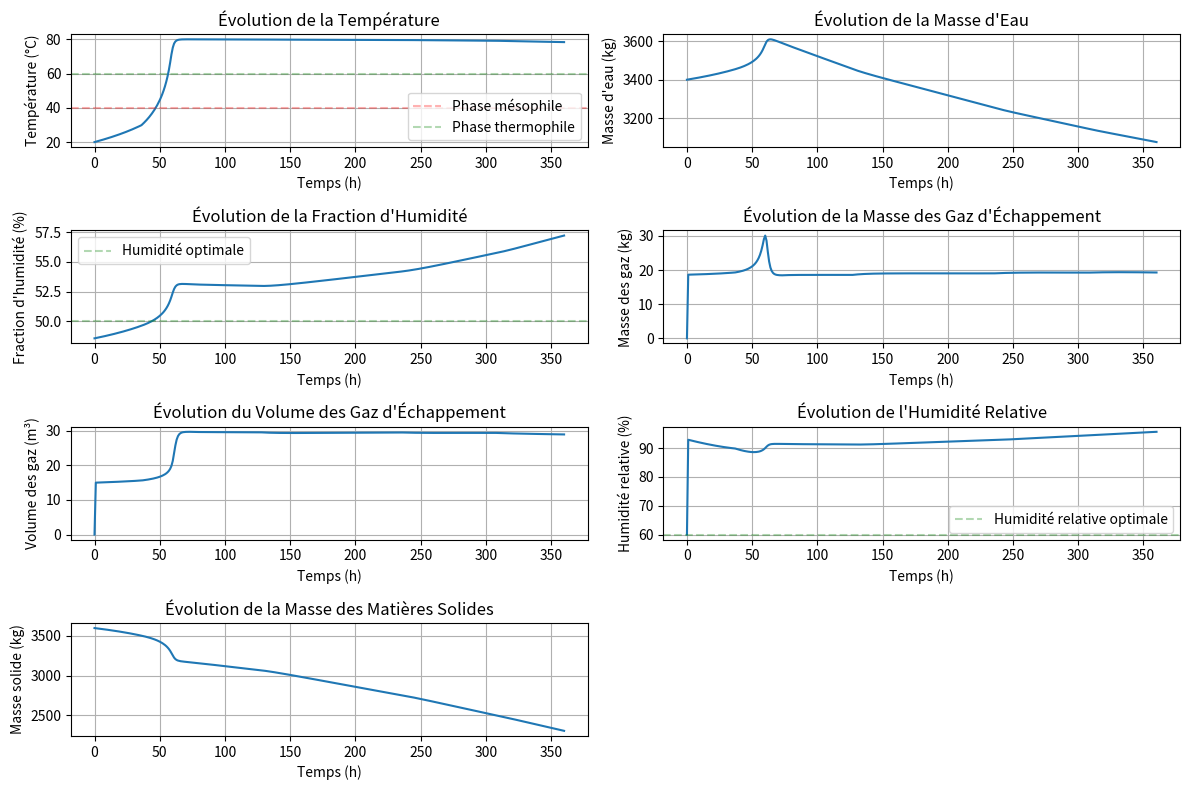

The matplotlib source for this figure:
import numpy as np
import matplotlib.pyplot as plt

class SimulationModel:
    """
    Classe pour simuler le processus de bio-séchage des déchets.
    Compatible avec l'interface finale.
    """
    
    @staticmethod
    def run_simulation(data):
        """
        Exécute une simulation avec les paramètres provenant de l'interface
        
        Args:
            data: Dictionnaire contenant tous les paramètres de simulation
            
        Returns:
            Dictionnaire avec les résultats de la simulation au format attendu
        """
        # Récupération des paramètres depuis data
        NS = data.get('NS', len(data.get('Substrates', [])))
        Substrates = data.get('Substrates', ["Substrate" + str(i+1) for i in range(NS)])
        
        # Composition chimique (CHON)
        CCS = data.get('CCS', [])
        
        # Fractions et propriétés
        fractions = np.array(data.get('FR', []))
        FS = np.array(data.get('FS', []))
        FVS = np.array(data.get('FVS', []))
        FBVS = np.array(data.get('FBVS', []))
        FfBVS = np.array(data.get('FfBVS', []))
        
        # Constantes de dégradation
        fKT20 = np.array(data.get('fKT20', []))
        sKT20 = np.array(data.get('sKT20', []))
        
        # Paramètres spécifiques pour les chaleurs
        Cpsubstrate = np.array(data.get('Cp', [0.9] * NS))
        HBVS = data.get('HBVS', 16000)  # kJ/kg BVS dégradé
        
        # Paramètres de simulation - conversion explicite des types
        # S'assurer que HRT est un entier valide
        try:
            hrt_value = data.get('HRT', 1080)
            # Si c'est une chaîne, nettoyer et convertir
            if isinstance(hrt_value, str):
                # Garder seulement les chiffres
                hrt_value = ''.join(c for c in hrt_value if c.isdigit())
                if not hrt_value:  # Si la chaîne est vide après nettoyage
                    hrt_value = 1080  # Valeur par défaut
            
            # Convertir en entier
            HRT = int(float(hrt_value))
            if HRT <= 0:
                HRT = 1080  # Valeur par défaut si invalide
        except (ValueError, TypeError):
            # En cas d'erreur de conversion, utiliser la valeur par défaut
            HRT = 1080
        
        points_per_hour = 1  # Points de calcul par heure
        
        # Paramètres d'aération - avec validation des types
        try:
            air_flow = float(data.get('air_flow', 10.0))
        except (ValueError, TypeError):
            air_flow = 10.0  # Valeur par défaut
            
        try:
            air_alternance = bool(data.get('air_alternance', False))
        except (ValueError, TypeError):
            air_alternance = False
            
        try:
            air_on_time = float(data.get('air_on_time', 1.0))
        except (ValueError, TypeError):
            air_on_time = 1.0
            
        try:
            air_off_time = float(data.get('air_off_time', 0.5))
        except (ValueError, TypeError):
            air_off_time = 0.5
        
        # Température ambiante et humidité relative - avec validation
        try:
            Tambiant = float(data.get('ambient_temp', 20.0))
        except (ValueError, TypeError):
            Tambiant = 20.0
            
        try:
            RHair = float(data.get('relative_humidity', 60.0))
        except (ValueError, TypeError):
            RHair = 60.0
        
        # Ajout d'eau - avec validation
        try:
            water_flow = float(data.get('water_flow', 0.0))
        except (ValueError, TypeError):
            water_flow = 0.0
            
        try:
            water_temp = float(data.get('water_temp', 20.0))
        except (ValueError, TypeError):
            water_temp = 20.0
        
        # Initialiser les fractions normalisées
        total_mass = np.sum(fractions)
        fractions_norm = fractions / np.sum(fractions) * 100
        FR = fractions_norm * total_mass / 100
        
        # Extraire les coefficients CHON
        if len(CCS) > 0:
            a = np.zeros(NS)  # Carbone
            b = np.zeros(NS)  # Hydrogène
            c = np.zeros(NS)  # Oxygène
            d = np.zeros(NS)  # Azote
            
            for i in range(min(NS, len(CCS))):
                if len(CCS[i]) >= 4:
                    a[i] = CCS[i][0]  # C
                    b[i] = CCS[i][1]  # H
                    c[i] = CCS[i][2]  # O
                    d[i] = CCS[i][3]  # N
        else:
            # Valeurs par défaut
            a = np.array([53.19/12, 40.0/12, 50.0/12, 40.0/12, 10.0/12, 10.0/12, 30.0/12, 30.0/12])
            b = np.array([7.48/1, 6.0/1, 6.7/1, 6.0/1, 1.0/1, 1.0/1, 5.0/1, 5.0/1])
            c = np.array([35.46/16, 40.0/16, 1.0/16, 30.0/16, 50.0/16, 1.0/16, 10.0/16, 20.0/16])
            d = np.array([3.88/14, 1.0/14, 1.0/14, 1.0/14, 0.5/14, 0.5/14, 2.0/14, 1.0/14])
        
        # Compléter les arrays si nécessaire
        if len(a) < NS:
            a = np.pad(a, (0, NS - len(a)), 'constant', constant_values=(4.43))
        if len(b) < NS:
            b = np.pad(b, (0, NS - len(b)), 'constant', constant_values=(6.5))
        if len(c) < NS:
            c = np.pad(c, (0, NS - len(c)), 'constant', constant_values=(2.2))
        if len(d) < NS:
            d = np.pad(d, (0, NS - len(d)), 'constant', constant_values=(0.3))
        
        # Calcul des fractions manquantes
        FH = 100 - FS  # % d'humidité
        FASH = 100 - FVS  # % de cendres
        FNBVS = 100 - FBVS  # % de matière non biodégradable
        FsBVS = 100 - FfBVS  # % de matière lentement biodégradable
        
        # Température initiale (moyenne des substrats ou valeur par défaut)
        T = np.mean(data.get('T', [20] * NS))
        
        # Calcul des masses solides et d'eau
        S = np.zeros(NS)
        H = np.zeros(NS)
        for i in range(NS):
            S[i] = FR[i] * FS[i] / 100
            H[i] = FR[i] * FH[i] / 100
        
        # Calcul des fractions volatiles et cendres
        VS = np.zeros(NS)
        ASH = np.zeros(NS)
        for i in range(NS):
            VS[i] = S[i] * FVS[i] / 100
            ASH[i] = S[i] * FASH[i] / 100
        
        # Calcul des fractions biodégradables
        BVS = np.zeros(NS)
        NBVS = np.zeros(NS)
        for i in range(NS):
            BVS[i] = VS[i] * FBVS[i] / 100
            NBVS[i] = VS[i] * FNBVS[i] / 100
        
        # Calcul des fractions rapidement et lentement biodégradables
        fBVS = np.zeros(NS)
        sBVS = np.zeros(NS)
        for i in range(NS):
            fBVS[i] = BVS[i] * FfBVS[i] / 100
            sBVS[i] = BVS[i] * FsBVS[i] / 100
        
        # Composition du mélange initial
        FR_tot_in = np.sum(FR)
        S_tot_in = np.sum(S)
        H_tot_in = np.sum(H)
        mwsin = H_tot_in
        VS_tot_in = np.sum(VS)
        FS_tot_in = (S_tot_in / FR_tot_in) * 100
        FH_tot_in = (H_tot_in / FR_tot_in) * 100
        FVS_tot_in = (VS_tot_in / S_tot_in) * 100
        
        # Configuration de l'aération selon les paramètres
        Qair = np.zeros(HRT)
        
        if air_alternance:
            # Alternance ON/OFF
            cycle_duration = air_on_time + air_off_time
            for t in range(HRT):
                cycle_position = t % cycle_duration
                if cycle_position < air_on_time:
                    Qair[t] = air_flow
                else:
                    Qair[t] = 0
        else:
            # Aération continue
            Qair[:] = air_flow
        
        # Configuration de la température et humidité de l'air
        Tambiant_array = np.ones(HRT) * Tambiant
        RHair_array = np.ones(HRT) * RHair
        AirCaract = np.column_stack((Qair, Tambiant_array, RHair_array))
        
        # Configuration de l'eau ajoutée
        mwad = np.ones(HRT) * water_flow
        Twatad = np.ones(HRT) * water_temp
        WateraddCaract = np.column_stack((mwad, Twatad))
        
        # Paramètres du modèle thermique
        Tairin = Tambiant_array
        Z = 0  # m (altitude)
        P0 = 101325  # Pa (pression atmosphérique au niveau de la mer)
        P = P0 * np.exp(-28.96/1000 * 9.81 * Z / (8.314 * (Tambiant + 273)))
        
        # Chaleurs spécifiques
        if len(Cpsubstrate) < NS:
            Cpsubstrate = np.pad(Cpsubstrate, (0, NS - len(Cpsubstrate)), 'constant', constant_values=(1.0))
        
        Cpwater = 4.196  # kJ/kg·°C
        Cpvapor = 1.4  # kJ/kg·°C
        Cpair = 1.005  # kJ/kg·°C
        
        # Variables de suivi du processus
        Times = [0]
        Temperatures = [T]
        Moisture = [H_tot_in]
        MoistureFraction = [FH_tot_in]
        QExhaustgases = [0]
        VExhaustgases = [0]
        RelativeHumidity = [60]
        Solids = [S_tot_in]
        
        # Variables du processus
        fKT = np.zeros(NS)
        sKT = np.zeros(NS)
        fK = np.zeros(NS)
        sK = np.zeros(NS)
        fBVSout = np.zeros(NS)
        sBVSout = np.zeros(NS)
        BVSout = np.zeros(NS)
        Sout = np.zeros(NS)
        BVSdegraded = np.zeros(NS)
        TCO2 = np.zeros(NS)
        TO2 = np.zeros(NS)
        TNH3 = np.zeros(NS)
        mCO2 = np.zeros(NS)
        mNH3 = np.zeros(NS)
        mO2 = np.zeros(NS)
        TH2O = np.zeros(NS)
        mwp = np.zeros(NS)
        Hsolidin = np.zeros(NS)
        Hsolidout = np.zeros(NS)
        
        # Densités (selon conditions standard)
        Deltasubstrate = 1000  # kg/m3
        Deltawater = 1000  # kg/m3
        
        # Boucle principale de simulation
        for t in range(HRT):
            # Utilise les données d'aération de l'heure courante
            current_Qair = Qair[t]
            current_Tambiant = Tambiant_array[t]
            current_RHair = RHair_array[t]
            current_mwad = mwad[t]
            current_Twatad = Twatad[t]
            
            # Caractéristiques biologiques
            F1 = 1/(np.exp(-17.684*(1 - FS_tot_in/100) + 7.0622) + 1)
            VPO2 = 21
            FO2 = VPO2/(VPO2 + 2)
            Gm = 1/( (FVS_tot_in/100)/1 + ((1 - FVS_tot_in/100)/2.5) )
            
            # Espace d'air libre (FAS) et facteur d'aération (F2)
            FAS = 1 - ( (Deltasubstrate * FS_tot_in/100) / (Gm * Deltawater) - (Deltasubstrate * (FH_tot_in/100)/Deltawater) )
            F2 = 1/(np.exp(-23.675*FAS + 3.4945) + 1)
            
            # Initialisation
            Tprocess = T  # On part de la température actuelle
            Tairin = current_Tambiant
            
            # Calcul des propriétés de l'air entrant
            PVS = np.exp(1.19*10 - (3.99e3)/(2.34e2 + Tairin)) * 1e5
            PV = PVS * current_RHair / 100
            P = P0 * np.exp(-28.96/1000 * 9.81 * Z / (8.314 * (current_Tambiant + 273)))
            
            # Éviter la division par zéro dans le calcul de mairin
            if current_Qair > 0:
                mairin = ((28.96/1000) * (P - PV) * current_Qair) / (8.314 * (Tairin + 273))
                mwvin = ((18.015/1000) * PV * current_Qair) / (8.314 * (Tairin + 273))
            else:
                mairin = 0
                mwvin = 0
            
            # Calcul des constantes de dégradation à la température actuelle
            for i in range(NS):
                fKT[i] = fKT20[i] * (1.066**(Tprocess-20) - 1.21**(Tprocess-60))
                sKT[i] = sKT20[i] * (1.066**(Tprocess-20) - 1.21**(Tprocess-60))
                # Limiter les valeurs négatives
                fKT[i] = max(0, fKT[i])
                sKT[i] = max(0, sKT[i])
                fK[i] = fKT[i] * F1 * F2 * FO2
                sK[i] = sKT[i] * F1 * F2 * FO2
            
            # Calcul des matières dégradées et des nouvelles masses
            for i in range(NS):
                fBVSout[i] = fBVS[i] / (1 + fK[i] * (1/24))
                sBVSout[i] = sBVS[i] / (1 + sK[i] * (1/24))
                BVSout[i] = fBVSout[i] + sBVSout[i]
                Sout[i] = ASH[i] + NBVS[i] + BVSout[i]
                BVSdegraded[i] = BVS[i] - BVSout[i]
            
            Stotout = np.sum(Sout)
            BVSdegradedtot = np.sum(BVSdegraded)
            
            # Calcul des produits de dégradation (CO2, O2, NH3, H2O)
            for i in range(NS):
                denominator = a[i]*12 + b[i]*1 + c[i]*16 + d[i]*14
                if denominator > 0:
                    TCO2[i] = (a[i] * (12 + 2*16)) / denominator
                    TO2[i] = ((4*a[i] + b[i] - 3*d[i] - 2*c[i]) / 4) * ((2*16) / denominator)
                    TNH3[i] = d[i] * (14 + 3) / denominator
                    TH2O[i] = ((b[i] - 3*d[i])/2) * (2+16) / denominator
                else:
                    TCO2[i] = TO2[i] = TNH3[i] = TH2O[i] = 0
                    
                mCO2[i] = TCO2[i] * BVSdegraded[i]
                mNH3[i] = TNH3[i] * BVSdegraded[i]
                mO2[i] = TO2[i] * BVSdegraded[i]
                mwp[i] = TH2O[i] * BVSdegraded[i]
            
            mCO2tot = np.sum(mCO2)
            mNH3tot = np.sum(mNH3)
            mO2tot = np.sum(mO2)
            mwptot = np.sum(mwp)
            
            # Calcul du bilan d'air et d'eau
            mgasout = mairin + mCO2tot + mNH3tot - mO2tot
            
            # Calcul de la chaleur latente (kJ/kg)
            HLv = (1033.7 - 0.5683 * Tprocess) * 2.326
            
            # Pression de vapeur via équation existante
            PVSO = np.exp(1.19 * 10 - (3.99 * 10**3) / (2.34 * 10**2 + Tprocess)) * 10**5
            PVO = PV + (PVSO - PV) * F1
            
            # Limiter PVO à PVSO pour éviter les valeurs irréalistes
            PVO = min(PVO, PVSO)
            
            # Calcul du débit d'eau évaporée
            if current_Qair > 0:
                mwvout = ((18.015/1000) * PVO * current_Qair) / (8.314 * (Tprocess + 273))
            else:
                mwvout = 0
            
            # Évaporation - quantité d'eau évaporée
            mwsout = mwsin + mwptot + current_mwad + mwvin - mwvout
            
            # Assurer que mwsout n'est pas négatif
            mwsout = max(0, mwsout)
            
            # Mise à jour des fractions
            if (Stotout + mwsout) > 0:
                FHtotout = (mwsout / (Stotout + mwsout)) * 100
                FStotout = (Stotout / (Stotout + mwsout)) * 100
            else:
                FHtotout = 0
                FStotout = 0
                
            if Stotout > 0:
                FVStotout = ((Stotout - np.sum(ASH)) / Stotout) * 100
            else:
                FVStotout = 0
            
            # Calcul du bilan énergétique
            
            # Énergie contenue initialement
            for i in range(NS):
                Hsolidin[i] = S[i] * Cpsubstrate[i] * (T - 0)
            
            Hwaterin = mwsin * Cpwater * (T - 0)
            Hdryairin = mairin * Cpair * (Tairin - 0)
            Hvaporin = mwvin * Cpvapor * (Tairin - 0)
            Hwaterad = current_mwad * Cpwater * (current_Twatad - 0)
            
            # Énergie générée par la dégradation biologique
            # Ajuster la chaleur générée en fonction de la phase du compostage
            biodegradation_time = t / HRT  # Progression normalisée (0 à 1)
            heat_factor = 1.0
            
            # Facteur de chaleur ajusté selon la phase de compostage pour correspondre à la courbe de référence
            if biodegradation_time < 0.1:  # Premiers 10% du temps (phase mésophile)
                heat_factor = 0.8  # Phase de démarrage
            elif biodegradation_time < 0.2:  # 10-20% du temps (phase thermophile ascendante)
                heat_factor = 1.5  # Phase de forte croissance
            elif biodegradation_time < 0.35:  # 20-35% du temps (phase thermophile plateau)
                heat_factor = 1.2  # Plateau thermophile
            elif biodegradation_time < 0.65:  # 35-65% du temps (phase de refroidissement)
                heat_factor = 0.7  # Phase de ralentissement
            elif biodegradation_time < 0.85:  # 65-85% du temps (phase de maturation)
                heat_factor = 0.5  # Phase finale
            else:  # Derniers 15% (phase terminale)
                heat_factor = 0.3  # Activité résiduelle minime
                
            # Modulation du facteur de chaleur en fonction de la température
            # Réduction de l'activité quand il fait trop chaud (>65°C) ou trop froid (<15°C)
            if Tprocess > 65:
                temp_inhibition = 1.0 - ((Tprocess - 65) / 20)  # À 85°C, facteur = 0
                heat_factor *= max(0.2, temp_inhibition)  # Éviter d'arrêter complètement
            elif Tprocess < 15:
                temp_activation = max(0.5, Tprocess / 15)  # En dessous de 15°C, réduction du facteur
                heat_factor *= temp_activation
                
            # Modulation en fonction de l'humidité - trop sec ou trop humide inhibe
            moisture_optimum = 50.0  # % d'humidité optimale
            moisture_factor = 1.0 - abs(FHtotout - moisture_optimum) / 70.0  # Réduit quand trop loin de l'optimum
            heat_factor *= max(0.3, moisture_factor)  # Minimum 30% de facteur
                
            # Appliquer le facteur à la chaleur générée
            Horg = HBVS * BVSdegradedtot * heat_factor
            
            # Pertes thermiques par conduction et convection
            insulation_factor = 0.6  # Facteur d'isolation (0-1), 0 = parfaitement isolé
            heat_loss_coefficient = 15 * insulation_factor  # kJ/h/°C pour les pertes thermiques
            
            # Effet de l'aération sur les pertes
            if current_Qair > 0:
                # Aération active - pertes plus importantes
                aeration_loss = current_Qair * 0.06  # Pertes accrues avec débit d'air
                heat_loss_coefficient += aeration_loss
            
            # Pertes thermiques proportionnelles à la différence de température
            H_loss = heat_loss_coefficient * (Tprocess - Tairin)
            
            # Énergie pour évaporer l'eau
            H_evap = (mwvout - mwvin) * HLv
            
            # Énergie disponible pour chauffer le système
            H_available = Horg - H_evap - H_loss
            
            # Capacité calorifique totale du système (kJ/°C)
            Cp_total = 0
            for i in range(NS):
                Cp_total += Sout[i] * Cpsubstrate[i]
            Cp_total += mwsout * Cpwater
            Cp_total += mgasout * Cpair
            
            # Calcul de la nouvelle température avec inertie thermique
            inertia_factor = 0.85  # Facteur d'inertie (0-1)
            
            if Cp_total > 0:
                delta_T = H_available / Cp_total  # Changement instantané de température
                
                # Ajouter l'inertie thermique - changement plus lent de température
                # Utiliser un coefficient différent pour la hausse vs. baisse de température
                if delta_T > 0:
                    # Montée en température
                    delta_T_applied = delta_T * (1 - inertia_factor)
                else:
                    # Descente en température - plus lente
                    delta_T_applied = delta_T * (1 - inertia_factor * 1.1)
                
                # Application directe du changement de température sans aucune limite
                Tprocess_new = T + delta_T_applied
                
            else:
                Tprocess_new = T  # Pas de changement si pas de capacité thermique
            
            # Affecter la nouvelle température calculée
            Tprocess = Tprocess_new
            
            # Éviter la division par zéro
            if mgasout > 0:
                VPO2calculated = (21 / 100) * (mairin - mO2tot) / mgasout * 100
            else:
                VPO2calculated = 0  # Valeur par défaut si mgasout est zéro
                
            RHO = (PVO / PVSO) * 100
            
            # Calcul du volume des gaz
            if P > PVO:  # Éviter division par zéro ou nombres négatifs
                Vgases = (8.314 * (Tprocess + 273) / (P - PVO)) * ((mairin / (28.96/1000)) + 
                                                            (mCO2tot / (44/1000)) + 
                                                            (mNH3tot / (17/1000)) - 
                                                            (mO2tot / (32/1000)))
            else:
                Vgases = 0
            
            # Mise à jour des variables d'état pour le prochain pas de temps
            FS_tot_in = FStotout
            FH_tot_in = FHtotout
            FVS_tot_in = FVStotout
            
            # Ajout des données aux historiques
            Times.append(t+1)
            Temperatures.append(Tprocess)
            Moisture.append(mwsout)
            MoistureFraction.append(FHtotout)
            QExhaustgases.append(mgasout)
            VExhaustgases.append(Vgases)
            RelativeHumidity.append(RHO)
            Solids.append(Stotout)
            
            # Mise à jour des variables d'état
            fBVS = fBVSout.copy()
            sBVS = sBVSout.copy()
            BVS = BVSout.copy()
            T = Tprocess
            mwsin = mwsout
            S = Sout.copy()
        
        # Calcul du volume du processus
        process_volume = (S_tot_in + H_tot_in) / Deltasubstrate
        
        # Construction et retour des résultats au format attendu par l'interface
        return {
            "Times": Times,
            "Temperatures": Temperatures,
            "Moisture": Moisture,
            "MoistureFraction": MoistureFraction,
            "QExhaustgases": QExhaustgases,
            "VExhaustgases": VExhaustgases,
            "RelativeHumidity": RelativeHumidity,
            "Solids": Solids,
            "process_volume": process_volume
        }
    
    @staticmethod
    def plot_results(results):
        """
        Méthode pour afficher les graphiques des résultats de la simulation de compostage.
        
        Cette méthode crée 7 graphiques montrant l'évolution temporelle de différents paramètres :
        1. Température : montre les phases mésophile, thermophile et de refroidissement
        2. Humidité : évolution de la masse d'eau dans le système
        3. Fraction d'humidité : pourcentage d'humidité dans le mélange
        4. Gaz d'échappement (masse) : production de CO2 et consommation d'O2
        5. Gaz d'échappement (volume) : volume total des gaz produits
        6. Humidité relative : humidité de l'air dans le tas
        7. Matières solides : évolution de la masse sèche
        """
        # Extraction des données
        Times_array = results["Times"]
        Temperatures_array = results["Temperatures"]
        Moisture_array = results["Moisture"]
        MoistureFraction_array = results["MoistureFraction"]
        QExhaustgases_array = results["QExhaustgases"]
        VExhaustgases_array = results["VExhaustgases"]
        RelativeHumidity_array = results["RelativeHumidity"]
        Solids_array = results["Solids"]
        
        # Création de la figure avec 7 sous-graphiques
        plt.figure(figsize=(12, 8))
        
        # 1. Graphique de la température
        plt.subplot(4, 2, 1)
        plt.plot(Times_array, Temperatures_array, '-')
        plt.title('Évolution de la Température')
        plt.xlabel('Temps (h)')
        plt.ylabel('Température (°C)')
        plt.grid(True)
        # Ajout de lignes de référence pour les phases
        plt.axhline(y=40, color='r', linestyle='--', alpha=0.3, label='Phase mésophile')
        plt.axhline(y=60, color='g', linestyle='--', alpha=0.3, label='Phase thermophile')
        plt.legend()
        
        # 2. Graphique de l'humidité (masse)
        plt.subplot(4, 2, 2)
        plt.plot(Times_array, Moisture_array, '-')
        plt.title('Évolution de la Masse d\'Eau')
        plt.xlabel('Temps (h)')
        plt.ylabel('Masse d\'eau (kg)')
        plt.grid(True)
        
        # 3. Graphique de la fraction d'humidité
        plt.subplot(4, 2, 3)
        plt.plot(Times_array, MoistureFraction_array, '-')
        plt.title('Évolution de la Fraction d\'Humidité')
        plt.xlabel('Temps (h)')
        plt.ylabel('Fraction d\'humidité (%)')
        plt.grid(True)
        # Ligne de référence pour l'humidité optimale
        plt.axhline(y=50, color='g', linestyle='--', alpha=0.3, label='Humidité optimale')
        plt.legend()
        
        # 4. Graphique des gaz d'échappement (masse)
        plt.subplot(4, 2, 4)
        plt.plot(Times_array, QExhaustgases_array, '-')
        plt.title('Évolution de la Masse des Gaz d\'Échappement')
        plt.xlabel('Temps (h)')
        plt.ylabel('Masse des gaz (kg)')
        plt.grid(True)
        
        # 5. Graphique des gaz d'échappement (volume)
        plt.subplot(4, 2, 5)
        plt.plot(Times_array, VExhaustgases_array, '-')
        plt.title('Évolution du Volume des Gaz d\'Échappement')
        plt.xlabel('Temps (h)')
        plt.ylabel('Volume des gaz (m³)')
        plt.grid(True)
        
        # 6. Graphique de l'humidité relative
        plt.subplot(4, 2, 6)
        plt.plot(Times_array, RelativeHumidity_array, '-')
        plt.title('Évolution de l\'Humidité Relative')
        plt.xlabel('Temps (h)')
        plt.ylabel('Humidité relative (%)')
        plt.grid(True)
        # Ligne de référence pour l'humidité relative optimale
        plt.axhline(y=60, color='g', linestyle='--', alpha=0.3, label='Humidité relative optimale')
        plt.legend()
        
        # 7. Graphique des matières solides
        plt.subplot(4, 2, 7)
        plt.plot(Times_array, Solids_array, '-')
        plt.title('Évolution de la Masse des Matières Solides')
        plt.xlabel('Temps (h)')
        plt.ylabel('Masse solide (kg)')
        plt.grid(True)
        
        # Ajustement de la mise en page
        plt.tight_layout()
        plt.show()

# Si ce script est exécuté directement, exécuter un test
if __name__ == "__main__":
    # Données de test similaires à celles générées par l'interface
    data = {
        "NS": 2,
        "Substrates": ["Organics", "Paper"],
        "CCS": [
            [53.19/12, 7.48/1, 35.46/16, 3.88/14],  # CHON pour Organics
            [40.0/12, 6.0/1, 40.0/16, 1.0/14]       # CHON pour Paper
        ],
        "FR": [5000, 2000],                 # Flux massique (kg)
        "FS": [40, 80],                     # Fraction solide (%)
        "FVS": [90, 80],                    # Fraction volatile (%)
        "FBVS": [80, 60],                   # Fraction biodégradable (%)
        "FfBVS": [70, 50],                  # Fraction rapidement biodégradable (%)
        "fKT20": [0.05, 0.03],              # Constantes de dégradation rapide
        "sKT20": [0.005, 0.003],            # Constantes de dégradation lente
        "Cp": [0.9, 1.34],                  # Capacités calorifiques (kJ/kg·°C)
        "T": [20, 20],                      # Températures (°C)
        "HBVS": 16000,                      # Chaleur de dégradation (kJ/kg BVS)
        "HRT": 360,                        # Durée de simulation (heures)
        "air_flow": 15.0,                  # Débit d'air (m³/h)
        "relative_humidity": 60,           # Humidité relative de l'air (%)
        "ambient_temp": 20,                # Température ambiante (°C)
        "water_flow": 0.0,                 # Pas d'ajout d'eau
        "water_temp": 20,                  # Température de l'eau (°C)
        "air_alternance": False            # Pas d'alternance air ON/OFF
    }
    
    # Exécution de la simulation avec le modèle
    print("Exécution de la simulation avec le modèle vict...")
    results = SimulationModel.run_simulation(data)
    
    # Affichage des résultats
    SimulationModel.plot_results(results)
    
    # Affichage des résultats finaux
    print("\nRésultats finaux :")
    print(f"Température finale: {results['Temperatures'][-1]:.2f}°C")
    print(f"Humidité finale: {results['MoistureFraction'][-1]:.2f}%")
    print(f"Solides finaux: {results['Solids'][-1]:.2f} kg")
    print(f"Volume du processus: {results['process_volume']:.2f} m³") 